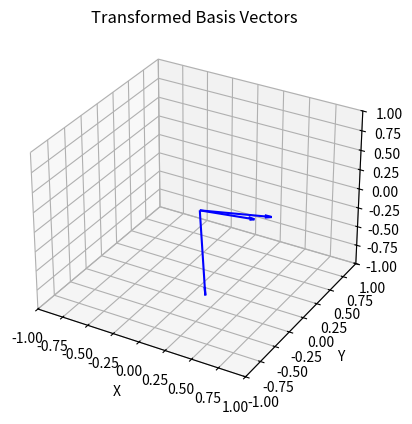

Write the Python code that produced this figure.
import numpy as np
import numpy.typing as npt
from typing import List
from scipy.optimize import minimize
import matplotlib.pyplot as plt


def stretch_matrix_along_direction(d, scale):
    d = d / np.linalg.norm(d)
    P = np.outer(d, d)        # projection matrix onto d
    I = np.eye(3)
    S = I + (scale - 1) * P   # stretch along d by 'scale'
    return S


def yz_plane_equiangular_error(vectors):
    """
    Given a list of 3D vectors, compute how evenly spaced they are in the YZ-plane.
    Assumes vectors are originating from the same point.

    Parameters:
    - vectors: np.ndarray of shape (n, 3)

    Returns:
    - angular_error: float (lower is better, 0 is perfect)
    """
    # Project to YZ-plane
    yz_vectors = vectors[:, 1:3]

    # Normalize to unit vectors (in YZ-plane)
    norms = np.linalg.norm(yz_vectors, axis=1, keepdims=True)
    yz_unit_vectors = yz_vectors / np.clip(norms, 1e-8, None)

    # Compute angles in YZ-plane (atan2 gives angle from Y axis)
    angles = np.arctan2(yz_unit_vectors[:, 1], yz_unit_vectors[:, 0])  # angle from Y (y=0) counter-clockwise
    angles = np.mod(angles, 2 * np.pi)  # Wrap to [0, 2pi)

    # Sort angles
    angles = np.sort(angles)

    # Compute angle differences between adjacent vectors
    angle_diffs = np.diff(np.concatenate([angles, [angles[0] + 2 * np.pi]]))  # Close the circle

    # Ideal angle spacing
    n = len(vectors)
    ideal_angle = 2 * np.pi / n

    # Total squared deviation from ideal spacing
    error = np.sum((angle_diffs - ideal_angle) ** 2)

    return error


def solve_transformation_matrix(source_points, target_points):
    """
    Solve for a transformation matrix that maps source points to target points
    while ensuring (1,0,0) maps to (1,0,0) and preserving angular relationships.

    Parameters:
    - source_points: numpy array of shape (n, 3), each row is a source point
    - target_points: numpy array of shape (n, 3), each row is a target point

    Returns:
    - transformation_matrix: numpy array of shape (3, 3)
    - error: final optimization error
    """
    # Initial guess for the 6 free parameters (a12, a13, a22, a23, a32, a33)
    initial_guess = np.zeros(6)

    def objective_function(params):
        a12, a13, a22, a23, a32, a33 = params

        # Build matrix A where (1,0,0) stays fixed
        A = np.array([
            [1.0, a12, a13],
            [0.0, a22, a23],
            [0.0, a32, a33]
        ])

        transformed_points = np.array([A @ p for p in source_points])
        error = np.mean(np.sum((transformed_points - target_points) ** 2))
        luminance_error = np.mean(np.sum((source_points[:, 0] - transformed_points[:, 0])**2))

        # compute the perpendicular distance from the line (1, 0, 0)
        # Compute the perpendicular distance from the line (1, 0, 0)
        chromas = np.linalg.norm(transformed_points[:, 1:], axis=1)  # distance from (0, 0)
        actual_chromas = np.linalg.norm(target_points[:, 1:], axis=1)
        print("Actual chromas: ", actual_chromas)
        print("Derived chromas: ", chromas)
        chroma_error = np.mean((actual_chromas - chromas) ** 2)

        # Compute the y-z angle between vectors
        should_be_low = yz_plane_equiangular_error(target_points)
        angular_error = yz_plane_equiangular_error(transformed_points)
        print("Should be low: ", should_be_low)
        print("Actual error: ", angular_error)

        print(
            f"Current params: {params}, Error: {error:.4f}, Luminance error: {luminance_error:.4f}, Chroma error: {chroma_error:.4f}")
        combined_error = error + angular_error + 10 * chroma_error
        return combined_error * 100
    # # Solve the optimization problems
    # result = minimize(objective_function, initial_guess, method='BFGS', options={'maxiter': 100000})

    from scipy.optimize import differential_evolution

    bounds = [(-2, 2)] * 6  # Reasonable bounds for a12, a13, a22, ..., a33
    result = differential_evolution(objective_function, bounds, strategy='best1bin',
                                    maxiter=10000, polish=True, disp=True)

    # Extract the optimized parameters
    a12, a13, a22, a23, a32, a33 = result.x

    # Construct the final transformation matrix
    transformation_matrix = np.array([
        [1.0, a12, a13],
        [0.0, a22, a23],
        [0.0, a32, a33]
    ])

    print("Optimization result status:", result.message)
    print("Optimization error:", result.fun)

    # Validate the transformation
    # validate_transformation(source_points, target_points, transformation_matrix)

    return transformation_matrix, result.fun


def find_interpolated_vector(v, h, c, projection_vector=np.ones(3)):
    """
    Find a vector that lies on the interpolation between the ones vector and a given vector v,
    with projection length h onto the ones vector and rejection magnitude c.

    Parameters:
    ----------
    v : numpy.ndarray
        The reference vector (e.g., [1, 0, 0])
    h : float
        Desired projection length onto the ones vector
    c : float
        Desired magnitude of the rejection component

    Returns:
    -------
    numpy.ndarray
        The constructed vector with the specified properties
    """
    dimensions = len(v)
    if dimensions != len(projection_vector):
        raise ValueError("The dimensions of the input vector and projection vector must match.")
    # Create and normalize the ones vector
    ones = projection_vector  # np.ones(dimensions)
    ones_unit = ones / np.linalg.norm(ones)  # Unit ones vector

    # Project v onto the ones vector
    v_proj = np.dot(v, ones_unit) * ones_unit

    # Find the rejection (perpendicular component)
    v_rej = v - v_proj

    # Normalize the rejection vector (if not zero)
    v_rej_norm = np.linalg.norm(v_rej)
    if v_rej_norm > 0:
        v_rej_unit = v_rej / v_rej_norm
    else:
        raise ValueError("The input vector v is parallel to the ones vector, no perpendicular component")

    # Construct the desired vector: h * ones_unit + c * v_rej_unit
    result = h * ones_unit + c * v_rej_unit

    return result


def construct_angle_basis(dim: int, white_point: npt.NDArray, heights: List[float], chromas: List[float]) -> npt.NDArray:
    """In the order of the color basis (BGYR), construct the new basis vectors that they should map to

    Args:
        dim (int): dimension of the basis
        heights (List[float]): height of the basis vectors
        chromas (List[float]): chromas of the basis vectors

    Returns:
        npt.NDArray: the constructed basis vectors
    """
    basis = np.zeros((dim, dim))
    vec = np.zeros(dim)
    vec[0] = 1
    mat = rotation_and_scale_to_point_nd(np.ones(dim), vec)

    canonical_basis = np.eye(dim)@mat.T
    for i in range(dim):
        basis[i] = find_interpolated_vector(canonical_basis[i], heights[i], chromas[i], projection_vector=white_point)
    return basis


def generate_max_angle_points(luminances, chromas, seed=42):
    """
    Places points on a cone in 3D space as far apart in angle as possible,
    constrained by luminance and chroma values.

    Parameters:
        luminances (np.ndarray): Projection onto (1, 0, 0), between 0 and 1.
        chromas (np.ndarray): Distance from the x-axis in 3D space.
        seed (int): For reproducibility.

    Returns:
        np.ndarray: Nx3 array of points on the unit sphere satisfying constraints.
    """
    np.random.seed(seed)
    luminances = np.asarray(luminances)
    chromas = np.asarray(chromas)
    # assert np.allclose(luminances**2 + chromas**2, 1.0, atol=1e-6), \
    #     "Each point must lie on the unit sphere: L^2 + C^2 = 1"

    N = len(luminances)
    points = np.zeros((N, 3))

    # Start with a random orthonormal frame for the plane orthogonal to (1,0,0)
    def random_orthonormal_basis():
        a = np.array([0, 1, 0])
        b = np.cross((1, 0, 0), a)
        b = b / np.linalg.norm(b)
        c = np.cross((1, 0, 0), b)
        return b, c

    y_dir, z_dir = random_orthonormal_basis()

    # Greedily assign angles that maximize angular spread
    angles = np.linspace(0, 2*np.pi, N, endpoint=False)
    np.random.shuffle(angles)  # randomness for better spreading

    for i in range(N):
        x = luminances[i]
        r = chromas[i]
        y = r * np.cos(angles[i])
        z = r * np.sin(angles[i])
        point = x * np.array([1.0, 0, 0]) + y * y_dir + z * z_dir
        point /= np.linalg.norm(point)  # ensure on unit sphere
        points[i] = point

    return points


def find_transformation_matrix(source_points, target_points):
    """
    Find the transformation matrix that maps source_points to target_points.

    For 2D points with homogeneous coordinates:
    - source_points and target_points should be arrays of shape (n, 3)
    - Each point is represented as [x, y, 1]

    Returns:
    - transformation_matrix: 3x3 matrix that transforms source to target points
    """
    # Ensure we have enough points (need at least 3 for 2D transformation)
    if len(source_points) < 3 or len(target_points) < 3:
        raise ValueError("Need at least 3 point pairs for a 2D transformation")

    # Convert to numpy arrays if they aren't already
    source_points = np.array(source_points)
    target_points = np.array(target_points)

    # Solve the equation: source_points * transformation_matrix = target_points
    # Using the least squares method: T = (A^T A)^(-1) A^T B
    A = source_points
    B = target_points

    # Calculate transformation matrix
    # We're solving for X in A * X = B
    # Least squares solution is X = (A^T A)^(-1) A^T B
    AT = A.T
    ATA = AT @ A
    ATA_inv = np.linalg.inv(ATA)
    ATB = AT @ B
    transformation_matrix = ATA_inv @ ATB

    return transformation_matrix.T


def get_transform_to_angle_basis(basis_vectors: npt.NDArray, white_point: npt.NDArray, heights: List[float], chromas: List[float]) -> npt.NDArray:
    """Get the transformation matrix to the angle basis

    Args:
        basis_vectors (npt.NDArray): the basis vectors written row by row
        white_point (npt.NDArray): the white point
        heights (List[float]): the heights of the basis vectors
        chromas (List[float]): the chromas of the basis vectors

    Returns:
        npt.NDArray: the transformation matrix to the angle basis
    """
    # Construct the new basis vectors that are a certain distance & height from the ones vector
    new_basis = construct_angle_basis(
        basis_vectors.shape[1], white_point, heights, chromas)

    # Compute the transform from a set of points to these new basis vectors
    vecs_to_angle_basis = find_transformation_matrix(basis_vectors, new_basis)

    return vecs_to_angle_basis


def rotation_and_scale_to_point_nd(source_point, target_point=None):
    """
    Finds a transformation matrix that maps source_point to target_point using
    rotation and scaling (no translation) in N-dimensional space.

    If target_point is not specified, it defaults to a vector of ones [1,1,...,1]
    with the same dimension as source_point.

    Parameters:
    - source_point: The original point as an N-dimensional vector
    - target_point: The desired point as an N-dimensional vector (default: [1,1,...,1])

    Returns:
    - transform_matrix: NxN matrix combining rotation and scaling
    """
    # Convert inputs to numpy arrays
    source = np.array(source_point, dtype=float)

    # Set default target if not provided
    if target_point is None:
        target = np.ones(len(source))
    else:
        target = np.array(target_point, dtype=float)

    # Ensure dimensions match
    if source.shape != target.shape:
        raise ValueError(f"Source and target must have same dimension. Got {source.shape} and {target.shape}")

    # Get dimension
    n = len(source)

    # Check for zero vector
    source_norm_value = np.linalg.norm(source)
    if source_norm_value < 1e-10:
        raise ValueError("Source vector has zero length, can't determine rotation")

    # We'll construct a transformation matrix M such that M @ source = target
    # This will be a combination of rotation and scaling

    # Normalize source vector
    u = source / source_norm_value

    # Initialize identity matrix
    M = np.eye(n)

    # Direct construction method:
    # 1. Set the first column to be proportional to target
    scaling_factor = np.linalg.norm(target) / source_norm_value

    # The first column of M will transform u directly to the normalized target
    M[:, 0] = target / source_norm_value

    # 2. Complete the basis using Gram-Schmidt orthogonalization
    basis = [u]

    # Create a basis that includes u
    for i in range(1, n):
        # Start with standard basis vector
        e_i = np.zeros(n)
        e_i[i] = 1.0

        # Make it orthogonal to all previous basis vectors
        for b in basis:
            e_i = e_i - np.dot(e_i, b) * b

        # Normalize if not zero
        norm = np.linalg.norm(e_i)
        if norm > 1e-10:
            e_i = e_i / norm
            basis.append(e_i)
        else:
            # Try a different standard basis vector
            continue

    # If we couldn't find enough basis vectors, try a different approach
    if len(basis) < n:
        # Complete the basis with random vectors
        while len(basis) < n:
            # Generate random vector
            v = np.random.randn(n)

            # Orthogonalize against existing basis
            for b in basis:
                v = v - np.dot(v, b) * b

            # Normalize
            norm = np.linalg.norm(v)
            if norm > 1e-10:
                basis.append(v / norm)

    # Use these basis vectors to create a transformation matrix
    # M will map the source to target, and preserve orthogonality

    # Create an orthogonal matrix Q whose first column is u
    Q = np.column_stack(basis)

    # Create an orthogonal matrix R whose first column is normalized target
    target_norm = target / np.linalg.norm(target)

    # Create a new basis for the target space starting with target_norm
    target_basis = [target_norm]

    # Similar to above, complete the basis
    for i in range(1, n):
        e_i = np.zeros(n)
        e_i[i] = 1.0

        for b in target_basis:
            e_i = e_i - np.dot(e_i, b) * b

        norm = np.linalg.norm(e_i)
        if norm > 1e-10:
            target_basis.append(e_i / norm)

    # Complete with random vectors if needed
    if len(target_basis) < n:
        while len(target_basis) < n:
            v = np.random.randn(n)
            for b in target_basis:
                v = v - np.dot(v, b) * b
            norm = np.linalg.norm(v)
            if norm > 1e-10:
                target_basis.append(v / norm)

    # Create R
    R = np.column_stack(target_basis)

    # The transformation is R @ Q.T
    rotation = R @ Q.T

    # Add the scaling component
    scaling = np.eye(n) * scaling_factor

    # Final transformation
    transform_matrix = rotation @ scaling

    # Verify the transformation
    transformed = transform_matrix @ source
    error = np.linalg.norm(transformed - target)

    if error > 1e-8:
        # If there's an error, try a direct construction method
        # Create a matrix that directly maps source to target
        A = np.eye(n)
        A[:, 0] = target / source_norm_value

        # Calculate an orthogonal matrix that has source/||source|| as its first column
        u_matrix = np.eye(n)
        u_matrix[:, 0] = u

        # The transformation matrix is A @ u_matrix.T
        transform_matrix = A @ u_matrix.T

    return transform_matrix


def rotation_and_scale_to_point(source_point, target_point=(1, 1, 1)):
    """
    Finds a transformation matrix that maps source_point to the target_point using
    rotation and scaling (no translation).
    By default, the target point is (1, 1, 1).

    Parameters:
    - source_point: The original 3D point as [x, y, z]
    - target_point: The desired 3D point as [x, y, z], default is [1, 1, 1]

    Returns:
    - transform_matrix: 3x3 matrix combining rotation and scaling
    """
    # Convert inputs to numpy arrays
    source = np.array(source_point, dtype=float)
    target = np.array(target_point, dtype=float)

    # Check for zero vector
    if np.linalg.norm(source) < 1e-10:
        raise ValueError("Source vector has zero length, can't determine rotation")

    # Normalize source to unit vector
    source_norm = source / np.linalg.norm(source)

    # Calculate the rotation part using the same technique as before
    # First, try to find the rotation from source_norm to the unit vector in target direction
    target_norm = target / np.linalg.norm(target)

    # Find the axis of rotation (cross product)
    v = np.cross(source_norm, target_norm)

    # If vectors are parallel or anti-parallel, we need a different approach
    if np.linalg.norm(v) < 1e-10:
        # Check if they're parallel or anti-parallel
        if np.dot(source_norm, target_norm) > 0:
            # Vectors are parallel, no rotation needed
            R = np.eye(3)
        else:
            # Vectors are anti-parallel, rotate 180 degrees around a perpendicular axis
            # Find any perpendicular vector
            if abs(source_norm[0]) < abs(source_norm[1]) and abs(source_norm[0]) < abs(source_norm[2]):
                perp = np.array([0, -source_norm[2], source_norm[1]])
            elif abs(source_norm[1]) < abs(source_norm[2]):
                perp = np.array([-source_norm[2], 0, source_norm[0]])
            else:
                perp = np.array([-source_norm[1], source_norm[0], 0])

            perp = perp / np.linalg.norm(perp)

            # Rodrigues formula for 180 degree rotation around perp
            R = np.zeros((3, 3))
            R[0, 0] = 2 * perp[0]**2 - 1
            R[0, 1] = 2 * perp[0] * perp[1]
            R[0, 2] = 2 * perp[0] * perp[2]
            R[1, 0] = 2 * perp[1] * perp[0]
            R[1, 1] = 2 * perp[1]**2 - 1
            R[1, 2] = 2 * perp[1] * perp[2]
            R[2, 0] = 2 * perp[2] * perp[0]
            R[2, 1] = 2 * perp[2] * perp[1]
            R[2, 2] = 2 * perp[2]**2 - 1
    else:
        # Normalize the rotation axis
        v = v / np.linalg.norm(v)

        # Calculate cosine of the rotation angle
        c = np.dot(source_norm, target_norm)

        # Calculate sine of the rotation angle
        s = np.linalg.norm(np.cross(source_norm, target_norm))

        # Skew-symmetric cross-product matrix of v
        v_cross = np.array([
            [0, -v[2], v[1]],
            [v[2], 0, -v[0]],
            [-v[1], v[0], 0]
        ])

        # Rodrigues' rotation formula
        R = np.eye(3) + s * v_cross + (1 - c) * (v_cross @ v_cross)

    # Calculate the scaling factor
    # We need to scale the rotated source vector to match the target length
    rotated_source = R @ source

    # Calculate the scaling matrix
    # We want: S * (R * source) = target
    scaling_factor = np.linalg.norm(target) / np.linalg.norm(rotated_source)
    S = scaling_factor * np.eye(3)

    # Combine rotation and scaling: T = S * R
    transform_matrix = S @ R

    return transform_matrix


def visualize_transformation(source_points, target_points, transformed_points):
    """Visualize the original points, target points, and transformed points."""
    fig = plt.figure(figsize=(12, 8))
    ax = fig.add_subplot(111, projection='3d')

    # Plot original points in red
    ax.scatter(source_points[:, 0], source_points[:, 1], source_points[:, 2],
               color='red', s=100, label='Source Points')

    # Plot target points in blue
    ax.scatter(target_points[:, 0], target_points[:, 1], target_points[:, 2],
               color='blue', s=100, label='Target Points')

    # Plot transformed points in green
    ax.scatter(transformed_points[:, 0], transformed_points[:, 1], transformed_points[:, 2],
               color='green', s=50, alpha=0.7, label='Transformed Points')

    # Draw lines connecting source to transformed
    for src, trans in zip(source_points, transformed_points):
        ax.plot([src[0], trans[0]], [src[1], trans[1]], [src[2], trans[2]],
                color='gray', linestyle='--', alpha=0.5)

    # Draw lines connecting transformed to target
    for trans, tgt in zip(transformed_points, target_points):
        ax.plot([trans[0], tgt[0]], [trans[1], tgt[1]], [trans[2], tgt[2]],
                color='black', linestyle=':', alpha=0.5)

    # Highlight the (1,0,0) point
    ax.scatter([1], [0], [0], color='yellow', s=200, edgecolor='black', label='(1,0,0)')

    # Add labels and legend
    ax.set_xlabel('X')
    ax.set_ylabel('Y')
    ax.set_zlabel('Z')
    ax.legend()
    ax.set_title('Visualization of Transformation')

    plt.tight_layout()
    plt.show()


if __name__ == "__main__":
    # Example usage
    np.set_printoptions(suppress=True, precision=3)

    dim = 3
    basis_vectors = np.eye(dim)
    vec = np.zeros(dim)
    vec[0] = 1
    mat = rotation_and_scale_to_point_nd(np.ones(dim), vec)

    heights = [0.577/2, 0.577, 0.577]
    chromas = [0.816, 0.816/4, 0.816/4]

    print("basis", basis_vectors@mat.T)
    print("ones", np.ones(dim)@mat.T)

    new_basis = construct_angle_basis(
        basis_vectors.shape[1], mat@np.ones(dim), heights, chromas)

    # new_basis = generate_max_angle_points(heights, chromas)
    # print("new_basis", new_basis)

    transform = get_transform_to_angle_basis(basis_vectors@mat.T, np.ones(dim)@mat.T, heights, chromas)

    print("Transform to angle basis:")
    print(transform)

    import matplotlib.pyplot as plt

    # Extract the transformed basis vectors
    transformed_vectors = basis_vectors@mat.T@transform.T

    # Create a 3D plot
    fig = plt.figure()
    ax = fig.add_subplot(111, projection='3d')

    # Draw arrows from the origin to the transformed basis vectors
    origin = np.zeros(3)
    for vec in transformed_vectors:
        if dim == 4:
            vec = vec[1:]
        ax.quiver(*origin, *vec, color='b', arrow_length_ratio=0.1)

    # Set plot limits and labels
    ax.set_xlim([-1, 1])
    ax.set_ylim([-1, 1])
    ax.set_zlim([-1, 1])
    ax.set_xlabel('X')
    ax.set_ylabel('Y')
    ax.set_zlabel('Z')
    ax.set_title('Transformed Basis Vectors')

    plt.show()
